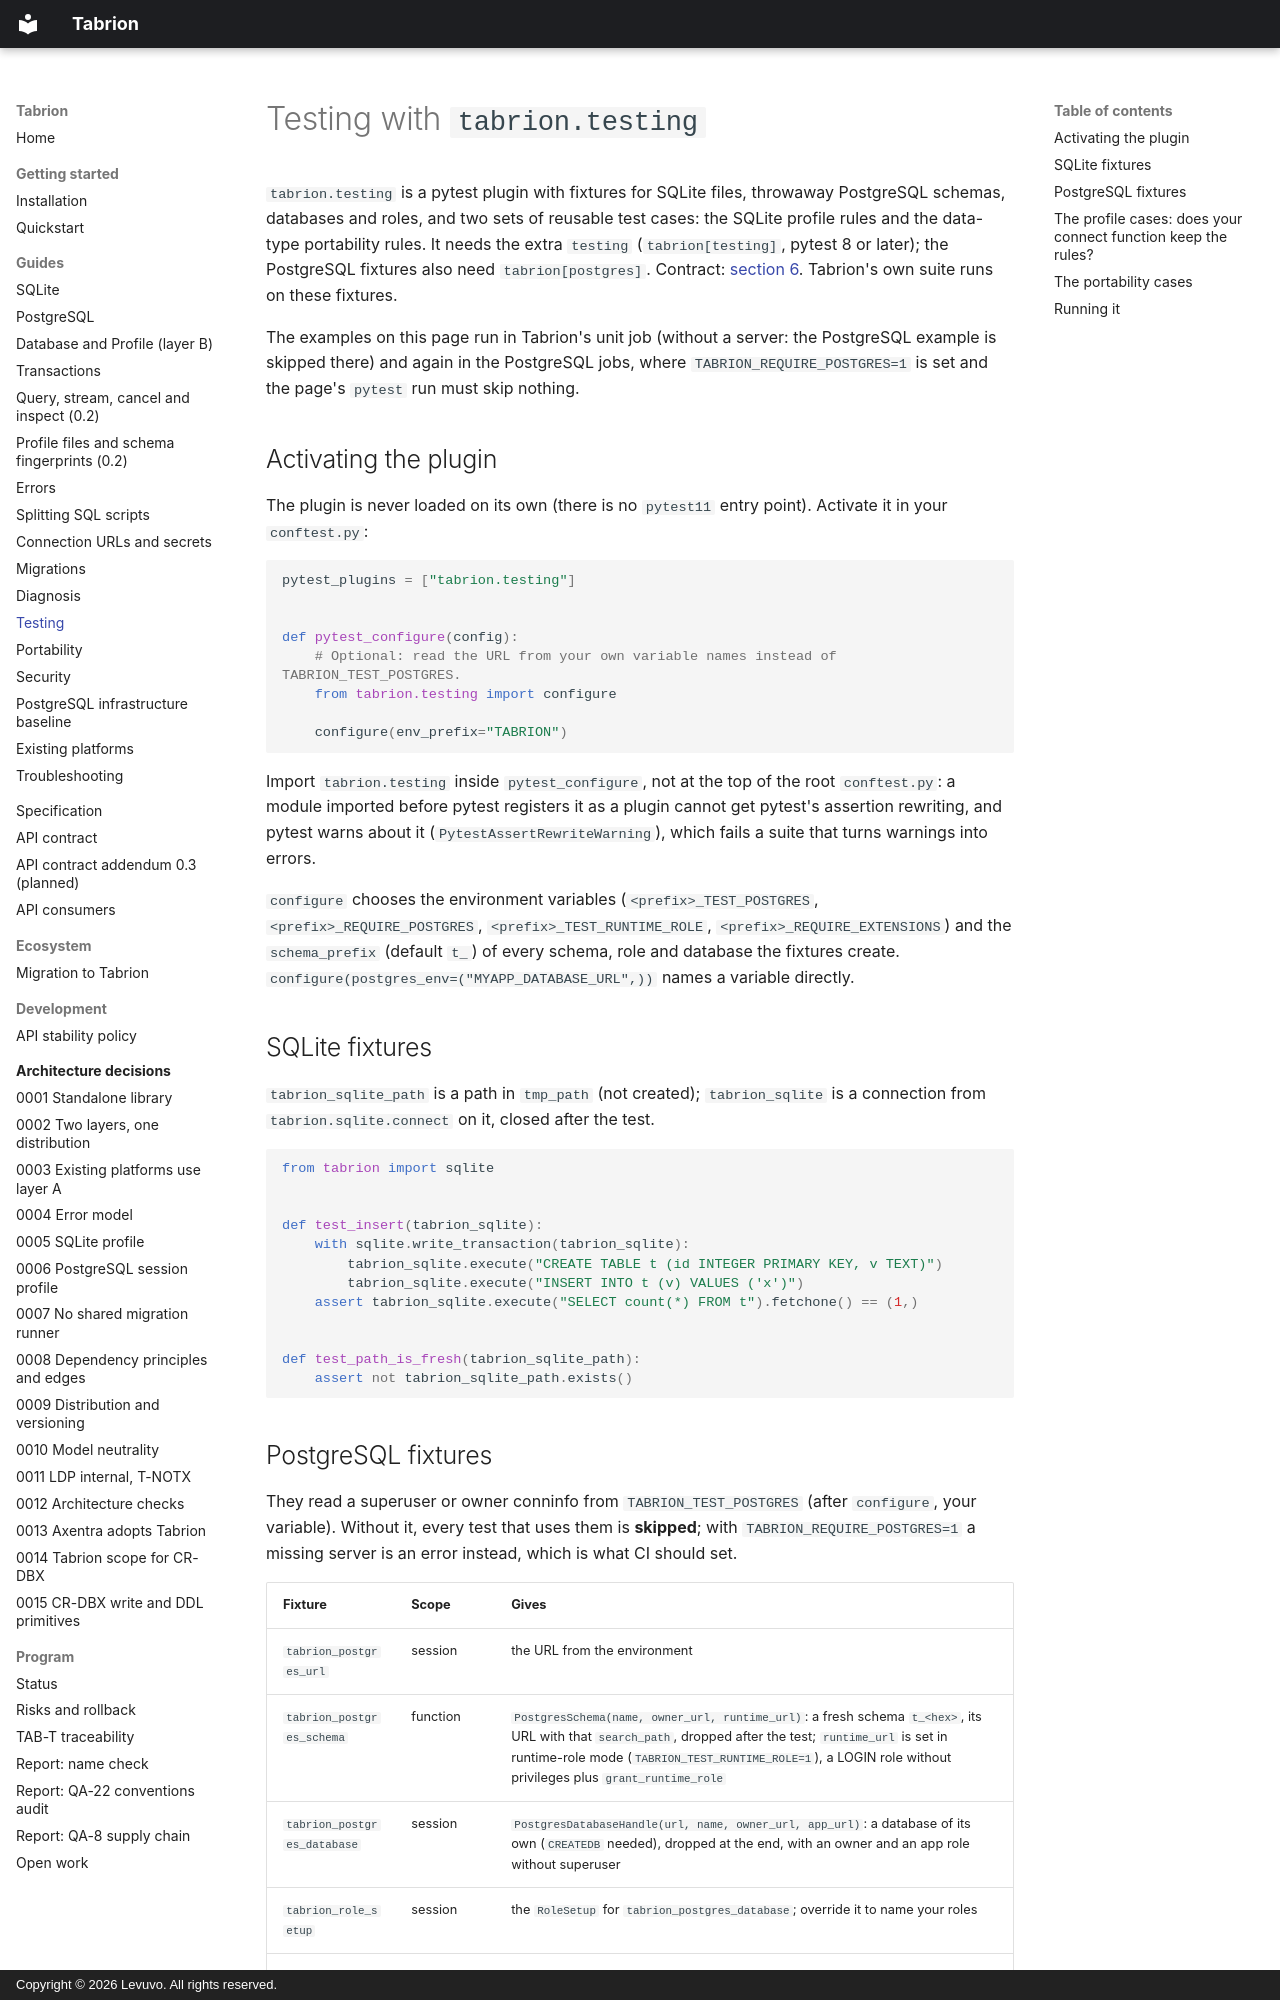

repository: peterkarlhuber/tabrion · page: guides/testing/index.html · generator: mkdocs · copyright: Copyright © 2026 Levuvo. All rights reserved.

# Testing with `tabrion.testing`

`tabrion.testing` is a pytest plugin with fixtures for SQLite files, throwaway PostgreSQL schemas, databases and
roles, and two sets of reusable test cases: the SQLite profile rules and the data-type portability rules. It needs
the extra `testing` (`tabrion[testing]`, pytest 8 or later); the PostgreSQL fixtures also need `tabrion[postgres]`.
Contract: [section 6](../api/contract.md#6-tabriontesting-extra-testing). Tabrion's own suite runs on these fixtures.

The examples on this page run in Tabrion's unit job (without a server: the PostgreSQL example is skipped there) and
again in the PostgreSQL jobs, where `TABRION_REQUIRE_POSTGRES=1` is set and the page's `pytest` run must skip nothing.

<!-- docs-test: sqlite-and-postgres -->

## Activating the plugin

The plugin is never loaded on its own (there is no `pytest11` entry point). Activate it in your `conftest.py`:

<!-- docs-test: file=conftest.py -->
```python
pytest_plugins = ["tabrion.testing"]


def pytest_configure(config):
    # Optional: read the URL from your own variable names instead of TABRION_TEST_POSTGRES.
    from tabrion.testing import configure

    configure(env_prefix="TABRION")
```

Import `tabrion.testing` inside `pytest_configure`, not at the top of the root `conftest.py`: a module imported before
pytest registers it as a plugin cannot get pytest's assertion rewriting, and pytest warns about it
(`PytestAssertRewriteWarning`), which fails a suite that turns warnings into errors.

`configure` chooses the environment variables (`<prefix>_TEST_POSTGRES`, `<prefix>_REQUIRE_POSTGRES`,
`<prefix>_TEST_RUNTIME_ROLE`, `<prefix>_REQUIRE_EXTENSIONS`) and the `schema_prefix` (default `t_`) of every schema,
role and database the fixtures create. `configure(postgres_env=("MYAPP_DATABASE_URL",))` names a variable directly.

## SQLite fixtures

`tabrion_sqlite_path` is a path in `tmp_path` (not created); `tabrion_sqlite` is a connection from
`tabrion.sqlite.connect` on it, closed after the test.

<!-- docs-test: file=test_sqlite_store.py -->
```python
from tabrion import sqlite


def test_insert(tabrion_sqlite):
    with sqlite.write_transaction(tabrion_sqlite):
        tabrion_sqlite.execute("CREATE TABLE t (id INTEGER PRIMARY KEY, v TEXT)")
        tabrion_sqlite.execute("INSERT INTO t (v) VALUES ('x')")
    assert tabrion_sqlite.execute("SELECT count(*) FROM t").fetchone() == (1,)


def test_path_is_fresh(tabrion_sqlite_path):
    assert not tabrion_sqlite_path.exists()
```
